Dataset: processed (GitHub, matcgoes/fastai-sportsball-classifier). Classes: american football, basketball, bowling, cricket, golf, ice hockey, lacross, pool, rugby, soccer, softball, tennis, volleyball.

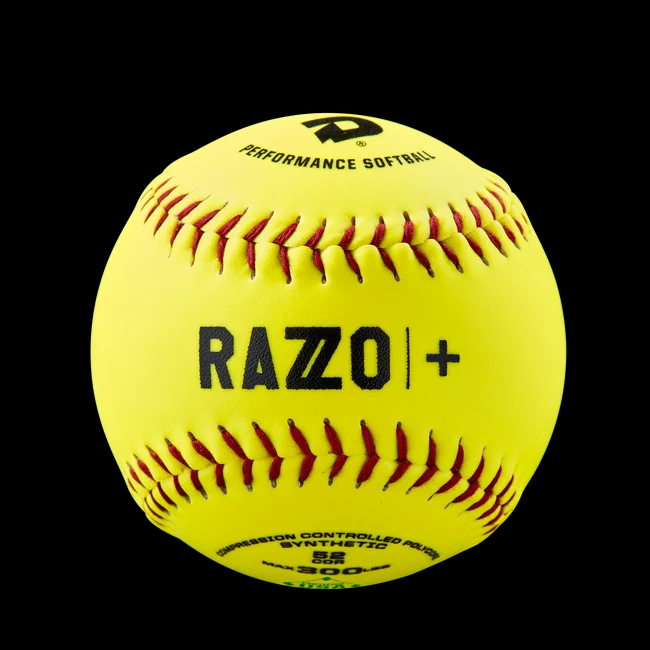
Label: softball

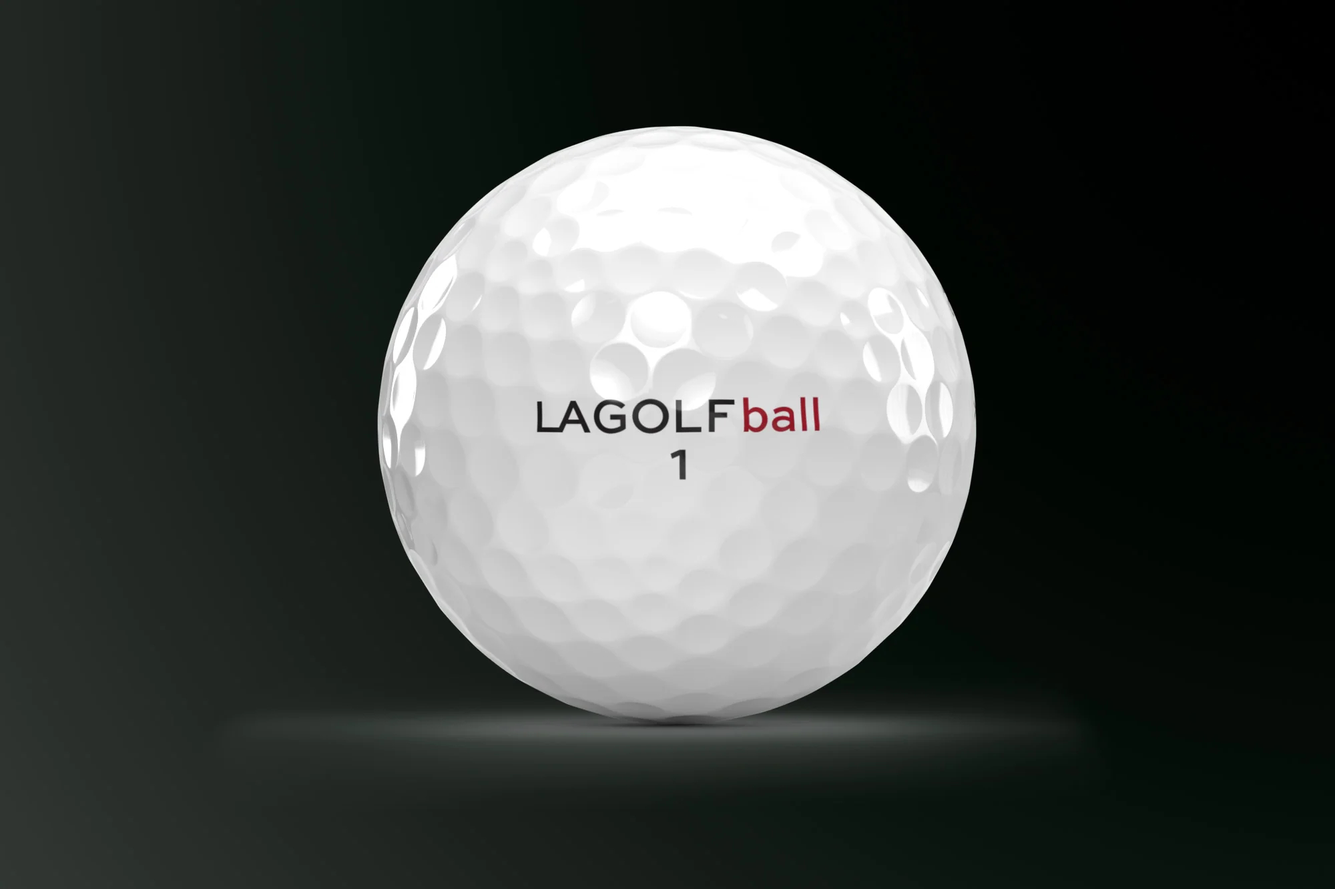
Label: golf

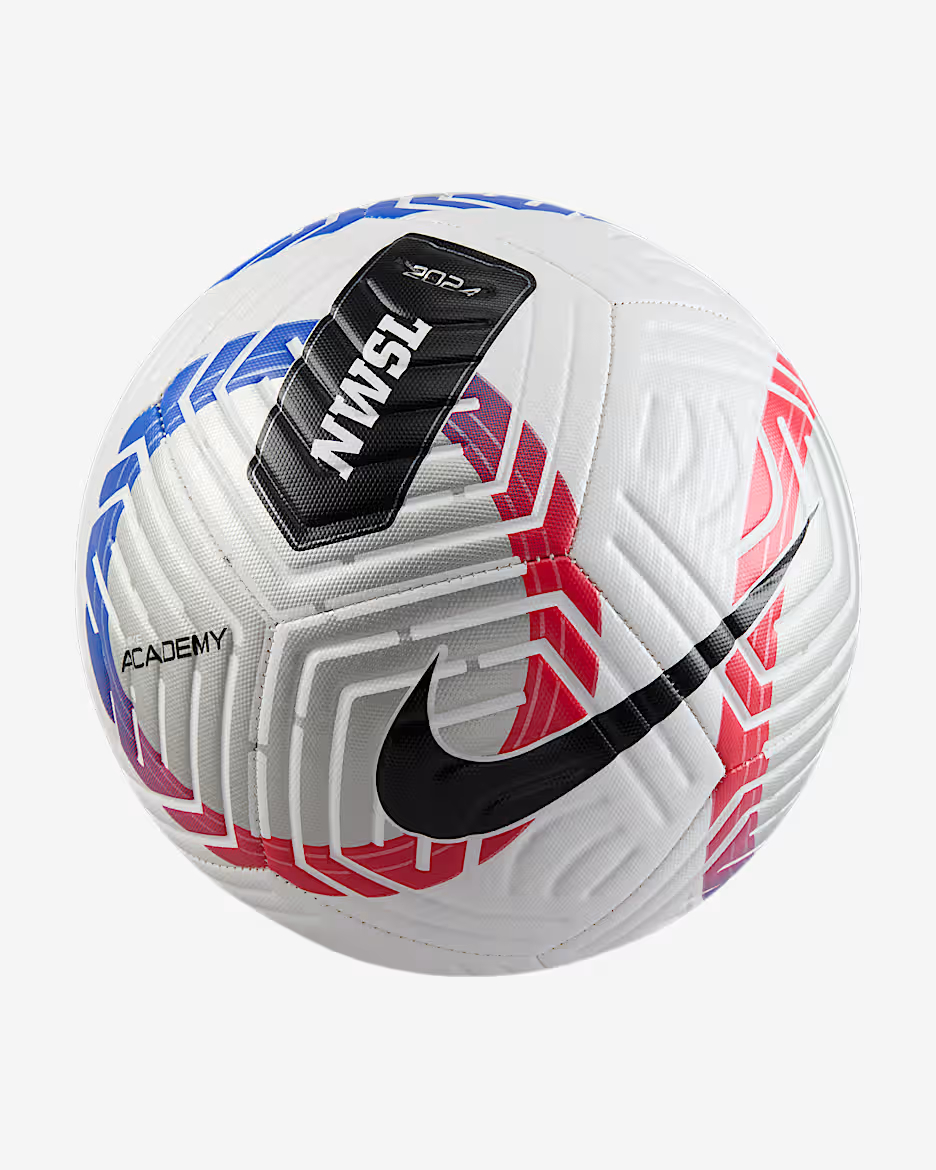
Label: soccer

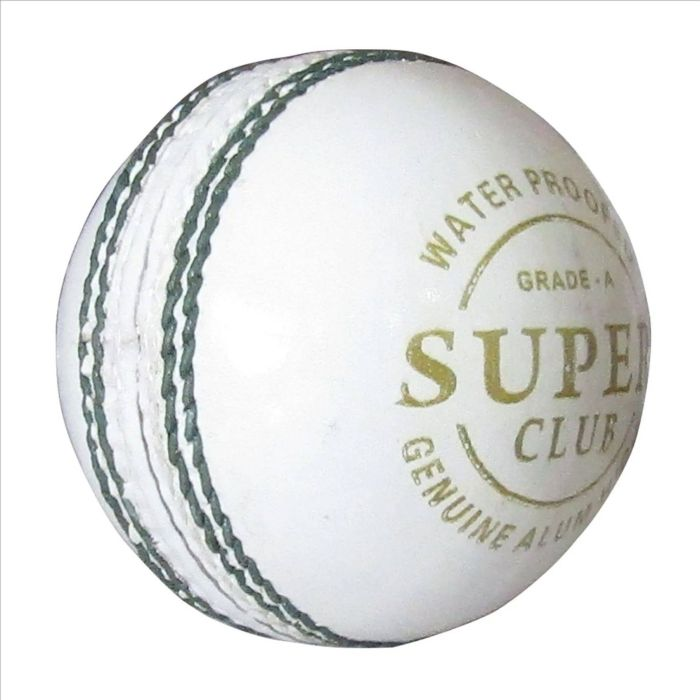
Label: cricket

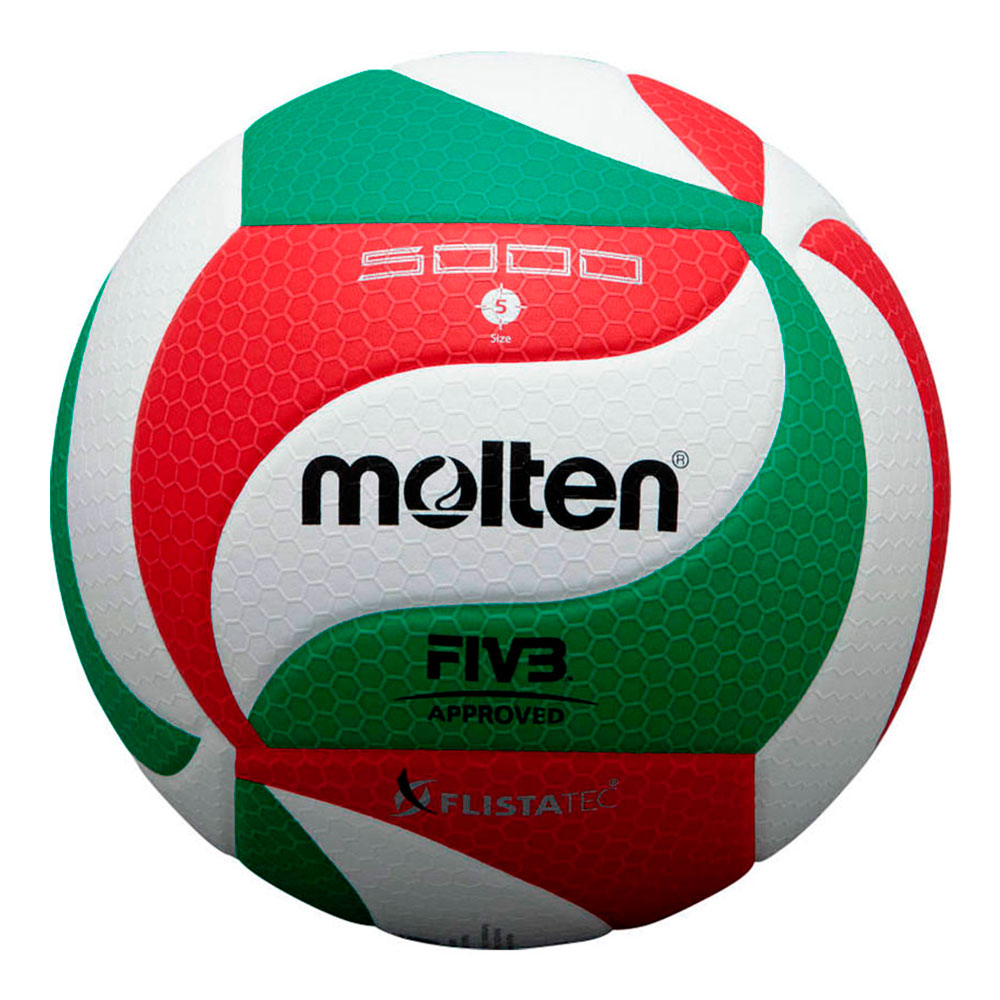
Label: volleyball

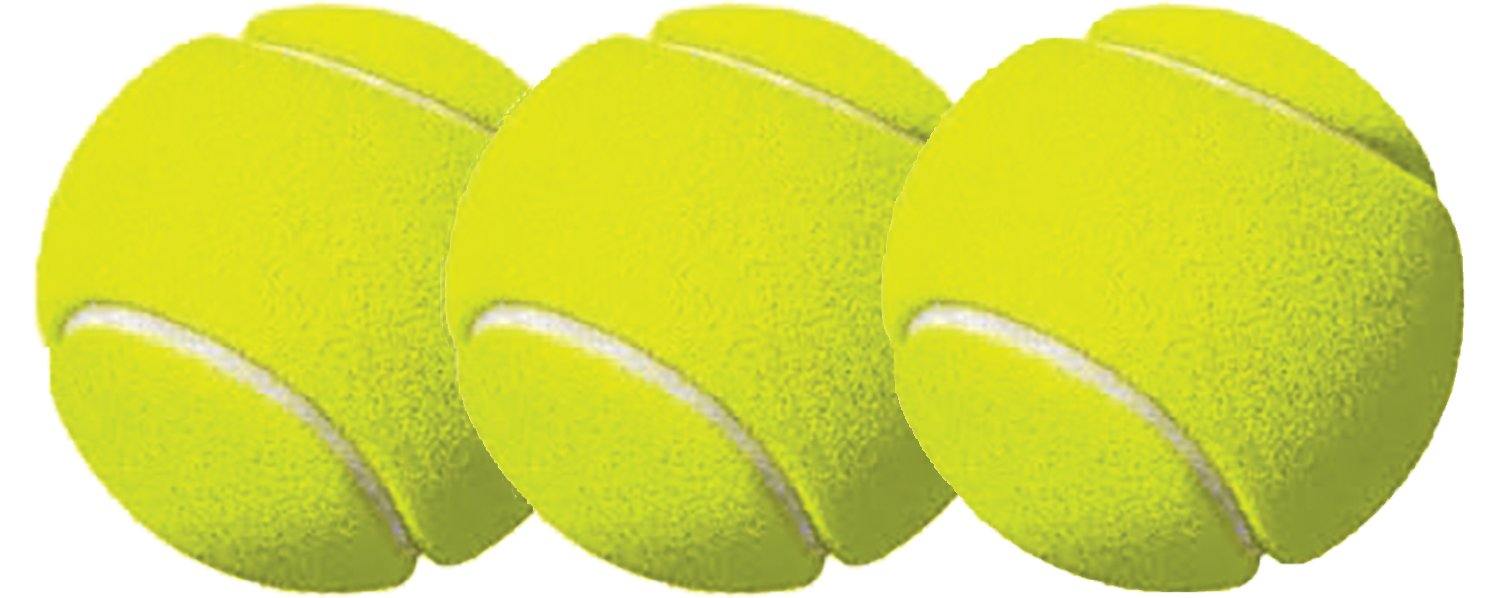
Label: tennis
